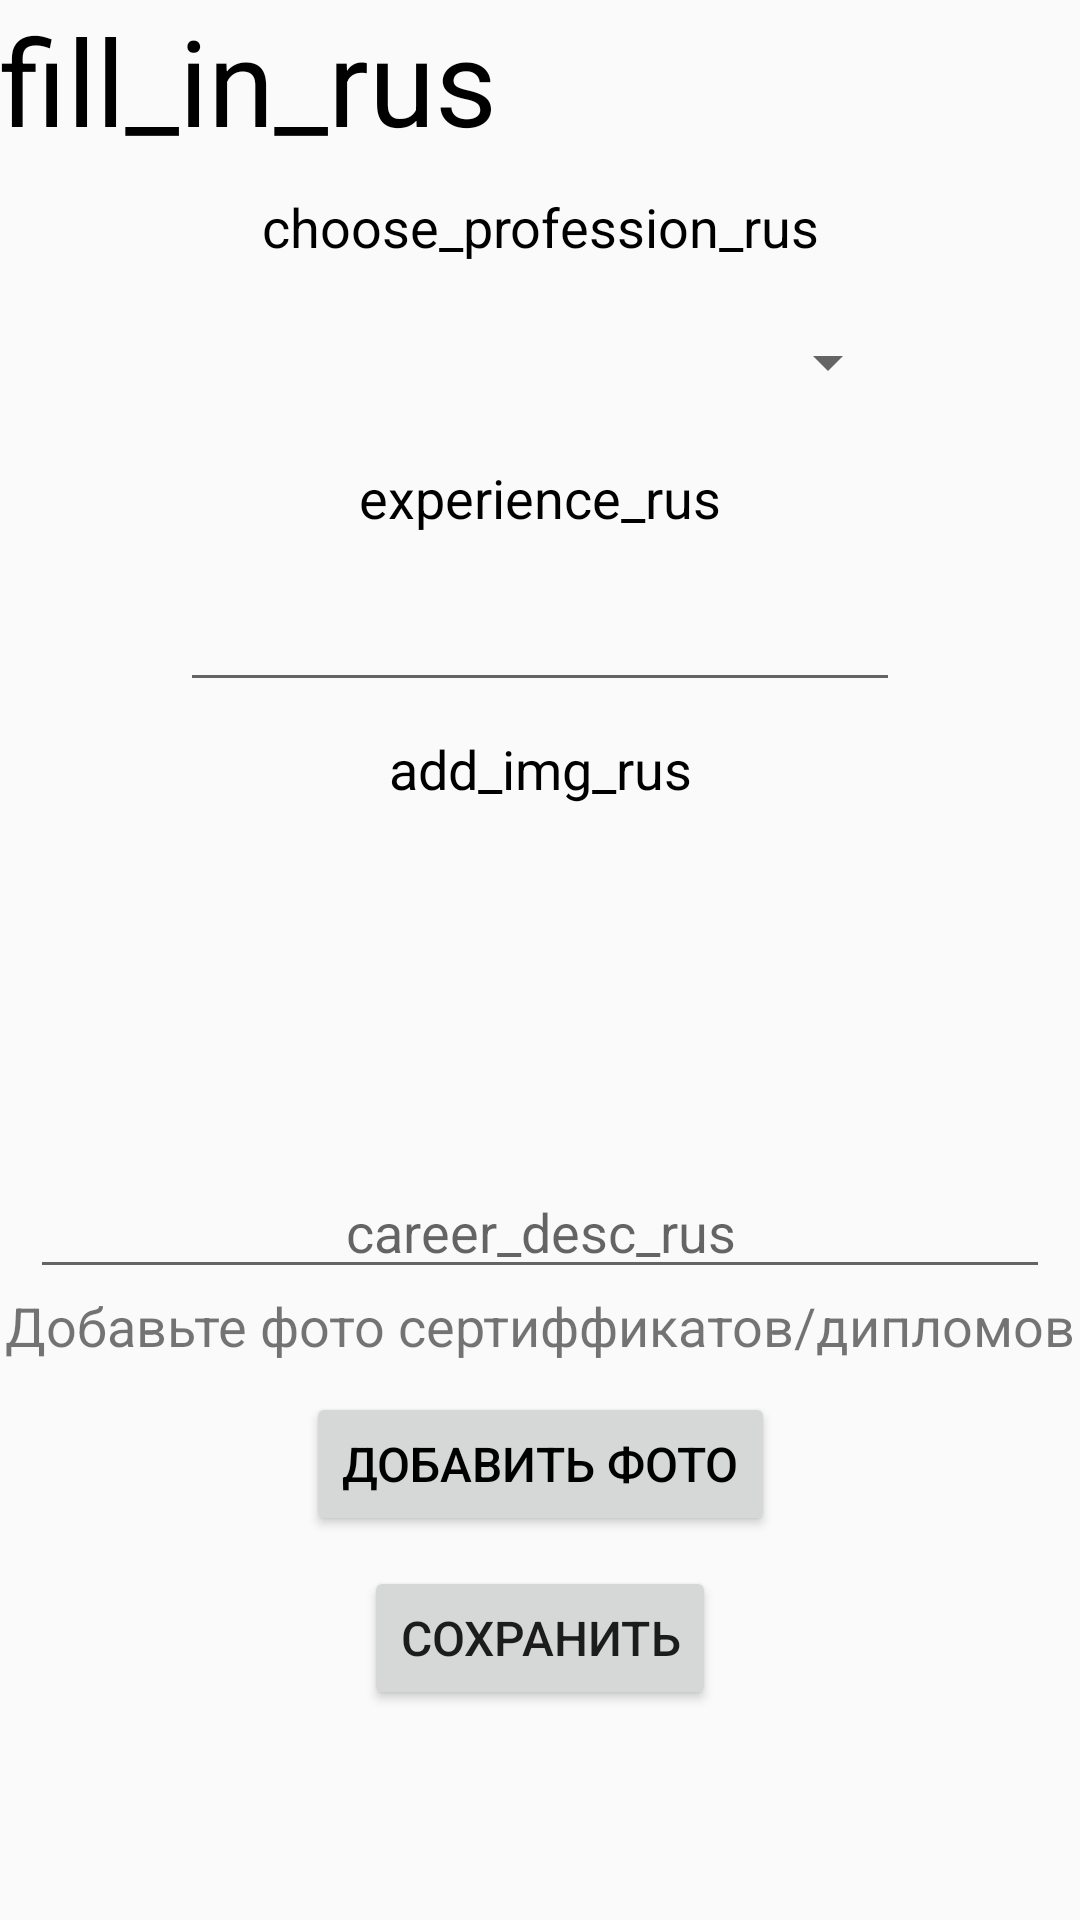

The Android layout XML behind this screen, and the referenced resources:
<!-- AndroidManifest.xml: application theme Theme.MakersProject -->
<!-- res/layout/fragment_second_registration.xml -->
<?xml version="1.0" encoding="utf-8"?>
<androidx.constraintlayout.widget.ConstraintLayout xmlns:android="http://schemas.android.com/apk/res/android"
    xmlns:app="http://schemas.android.com/apk/res-auto"
    xmlns:tools="http://schemas.android.com/tools"
    android:layout_width="match_parent"
    android:layout_height="match_parent"
    tools:context=".presentation.ui.fragments.secondRegistration.SecondRegistrationFragment">

    <TextView
        android:id="@+id/tvFillIn"
        android:layout_width="wrap_content"
        android:layout_height="wrap_content"
        android:text="fill_in_rus"
        android:textColor="@color/black"
        android:textSize="40sp"
        app:layout_constraintStart_toStartOf="parent"
        app:layout_constraintTop_toTopOf="parent" />

    <TextView
        android:id="@+id/tvProfession"
        android:layout_width="wrap_content"
        android:layout_height="wrap_content"
        android:layout_marginTop="10dp"
        android:text="choose_profession_rus"
        android:textColor="@color/black"
        android:textSize="18sp"
        app:layout_constraintEnd_toEndOf="parent"
        app:layout_constraintStart_toStartOf="parent"
        app:layout_constraintTop_toBottomOf="@id/tvFillIn" />

    <Spinner
        android:id="@+id/spinnerProfession"
        android:layout_width="240dp"
        android:layout_height="46dp"
        android:layout_marginTop="10dp"
        app:layout_constraintEnd_toEndOf="parent"
        app:layout_constraintStart_toStartOf="parent"
        app:layout_constraintTop_toBottomOf="@id/tvProfession" />

    <TextView
        android:id="@+id/tvExperience"
        android:layout_width="wrap_content"
        android:layout_height="wrap_content"
        android:layout_marginTop="10dp"
        android:text="experience_rus"
        android:textColor="@color/black"
        android:textSize="18sp"
        app:layout_constraintEnd_toEndOf="parent"
        app:layout_constraintStart_toStartOf="parent"
        app:layout_constraintTop_toBottomOf="@id/spinnerProfession" />

    <EditText
        android:id="@+id/etExperience"
        android:layout_width="240dp"
        android:layout_height="46dp"
        android:layout_marginTop="10dp"
        android:importantForAutofill="no"
        android:inputType="text"
        app:layout_constraintEnd_toEndOf="parent"
        app:layout_constraintStart_toStartOf="parent"
        app:layout_constraintTop_toBottomOf="@id/tvExperience"
        tools:ignore="LabelFor" />

    <TextView
        android:id="@+id/tvImg"
        android:layout_width="wrap_content"
        android:layout_height="wrap_content"
        android:layout_marginTop="10dp"
        android:text="add_img_rus"
        android:textColor="@color/black"
        android:textSize="18sp"
        app:layout_constraintEnd_toEndOf="parent"
        app:layout_constraintStart_toStartOf="parent"
        app:layout_constraintTop_toBottomOf="@id/etExperience" />

    <ImageView
        android:id="@+id/imgSecondFragment"
        android:layout_width="100dp"
        android:layout_height="100dp"
        android:layout_marginTop="10dp"
        android:background="@drawable/ic_add_photo"
        app:layout_constraintEnd_toEndOf="parent"
        app:layout_constraintStart_toStartOf="parent"
        app:layout_constraintTop_toBottomOf="@id/tvImg"
        tools:ignore="ContentDescription" />

    <EditText
        android:id="@+id/etCareerDescription"
        android:layout_width="match_parent"
        android:layout_height="wrap_content"
        android:layout_margin="10dp"
        android:hint="career_desc_rus"
        android:importantForAutofill="no"
        android:inputType="text"
        android:textAlignment="center"
        app:layout_constraintEnd_toEndOf="parent"
        app:layout_constraintStart_toStartOf="parent"
        app:layout_constraintTop_toBottomOf="@id/imgSecondFragment" />

    <TextView
        android:id="@+id/tvCertificate"
        android:layout_width="wrap_content"
        android:layout_height="wrap_content"
        app:layout_constraintTop_toBottomOf="@id/etCareerDescription"
        app:layout_constraintStart_toStartOf="parent"
        app:layout_constraintEnd_toEndOf="parent"
        android:text="Добавьте фото сертиффикатов/дипломов"
        android:textSize="18sp"/>
    <androidx.recyclerview.widget.RecyclerView
        android:id="@+id/recyclerSecond"
        android:layout_width="wrap_content"
        android:layout_height="wrap_content"
        android:layout_marginTop="10dp"
        android:orientation="horizontal"
        app:layoutManager="androidx.recyclerview.widget.LinearLayoutManager"
        app:layout_constraintStart_toStartOf="parent"
        app:layout_constraintTop_toBottomOf="@id/tvCertificate"
        tools:listitem="@layout/certificate_image_item" />

    <Button
        android:id="@+id/btnAdd"
        android:layout_width="wrap_content"
        android:layout_height="wrap_content"
        android:text="Добавить фото"
        android:textColor="@color/black"
        android:textSize="16sp"
        app:layout_constraintEnd_toEndOf="parent"
        app:layout_constraintStart_toStartOf="parent"
        app:layout_constraintTop_toBottomOf="@id/recyclerSecond" />

    <Button
        android:id="@+id/btnSave"
        android:layout_width="wrap_content"
        android:layout_height="wrap_content"
        android:text="Сохранить"
        android:textSize="16sp"
        android:layout_marginTop="10dp"
        app:layout_constraintTop_toBottomOf="@id/btnAdd"
        app:layout_constraintStart_toStartOf="parent"
        app:layout_constraintEnd_toEndOf="parent"/>
</androidx.constraintlayout.widget.ConstraintLayout>
<!-- res/layout/certificate_image_item.xml (included above) -->
<?xml version="1.0" encoding="utf-8"?>
<LinearLayout xmlns:android="http://schemas.android.com/apk/res/android"
    android:layout_width="wrap_content"
    xmlns:tools="http://schemas.android.com/tools"
    android:orientation="vertical"
    android:layout_height="wrap_content">

    <ImageView
        android:id="@+id/imgCertificate"
        android:layout_width="100dp"
        android:layout_height="100dp"
        android:layout_margin="10dp"
        tools:ignore="ContentDescription"
        tools:src="@mipmap/ic_launcher" />
    <EditText
        android:layout_width="wrap_content"
        android:layout_height="wrap_content"
        android:hint="Описание"/>

</LinearLayout>
<!-- resources referenced by this layout -->
<resources>
  <color name="black">#FF000000</color>
  <style name="Theme.MakersProject" parent="Theme.MaterialComponents.Light.NoActionBar.Bridge">
          
          <item name="colorPrimary">@color/purple_500</item>
          <item name="colorPrimaryVariant">@color/purple_700</item>
          <item name="colorOnPrimary">@color/white</item>
          
          <item name="colorSecondary">@color/teal_200</item>
          <item name="colorSecondaryVariant">@color/teal_700</item>
          <item name="colorOnSecondary">@color/black</item>
          
          <item name="android:statusBarColor" tools:targetApi="l">?attr/colorPrimaryVariant</item>
          
      </style>
  <color name="purple_500">#FF6200EE</color>
  <color name="purple_700">#FF3700B3</color>
  <color name="white">#FFFFFFFF</color>
  <color name="teal_200">#FF03DAC5</color>
  <color name="teal_700">#FF018786</color>
</resources>
